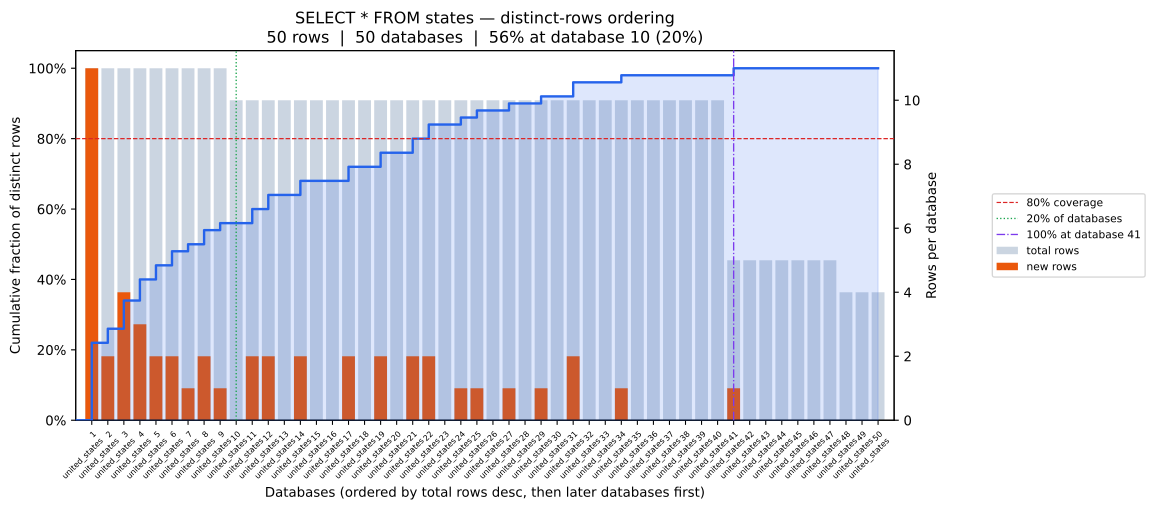

Data behind this chart, as committed beside it:
position, database, coverage_pct, total_rows, new_unique_rows
0, united_states, 22.0, 11, 11
1, united_states, 26.0, 11, 2
2, united_states, 34.0, 11, 4
3, united_states, 40.0, 11, 3
4, united_states, 44.0, 11, 2
5, united_states, 48.0, 11, 2
6, united_states, 50.0, 11, 1
7, united_states, 54.0, 11, 2
8, united_states, 56.0, 11, 1
9, united_states, 56.0, 10, 0
10, united_states, 60.0, 10, 2
11, united_states, 64.0, 10, 2
12, united_states, 64.0, 10, 0
13, united_states, 68.0, 10, 2
14, united_states, 68.0, 10, 0
15, united_states, 68.0, 10, 0
16, united_states, 72.0, 10, 2
17, united_states, 72.0, 10, 0
18, united_states, 76.0, 10, 2
19, united_states, 76.0, 10, 0
20, united_states, 80.0, 10, 2
21, united_states, 84.0, 10, 2
22, united_states, 84.0, 10, 0
23, united_states, 86.0, 10, 1
24, united_states, 88.0, 10, 1
25, united_states, 88.0, 10, 0
26, united_states, 90.0, 10, 1
27, united_states, 90.0, 10, 0
28, united_states, 92.0, 10, 1
29, united_states, 92.0, 10, 0
30, united_states, 96.0, 10, 2
31, united_states, 96.0, 10, 0
32, united_states, 96.0, 10, 0
33, united_states, 98.0, 10, 1
34, united_states, 98.0, 10, 0
35, united_states, 98.0, 10, 0
36, united_states, 98.0, 10, 0
37, united_states, 98.0, 10, 0
38, united_states, 98.0, 10, 0
39, united_states, 98.0, 10, 0
40, united_states, 100.0, 5, 1
41, united_states, 100.0, 5, 0
42, united_states, 100.0, 5, 0
43, united_states, 100.0, 5, 0
44, united_states, 100.0, 5, 0
45, united_states, 100.0, 5, 0
46, united_states, 100.0, 5, 0
47, united_states, 100.0, 4, 0
48, united_states, 100.0, 4, 0
49, united_states, 100.0, 4, 0
